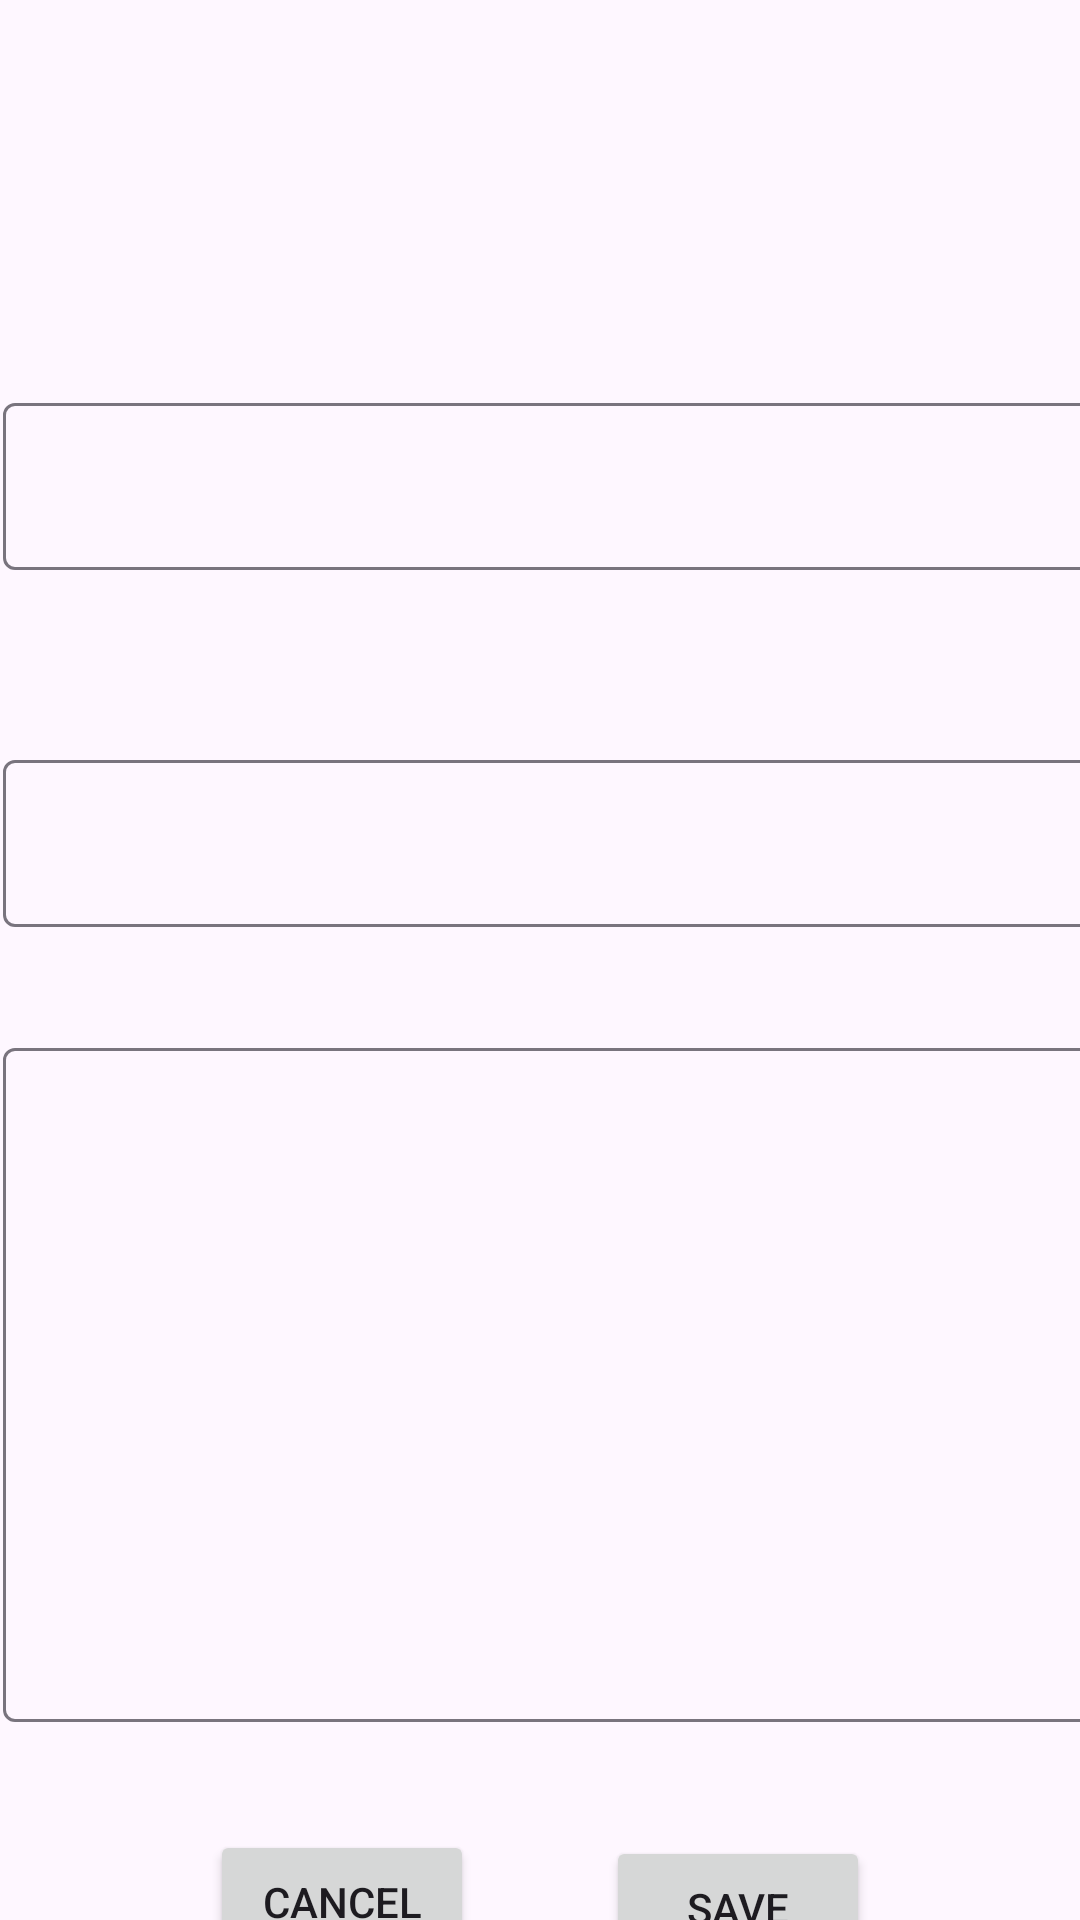

This screen was rendered from an Android layout file. Write that file and the resources it references.
<!-- AndroidManifest.xml: application theme Theme.Carforum -->
<!-- res/layout/activity_editpost.xml -->
<?xml version="1.0" encoding="utf-8"?>
<androidx.constraintlayout.widget.ConstraintLayout xmlns:android="http://schemas.android.com/apk/res/android"
    xmlns:app="http://schemas.android.com/apk/res-auto"
    xmlns:tools="http://schemas.android.com/tools"
    android:id="@+id/main"
    android:layout_width="match_parent"
    android:layout_height="match_parent"
    tools:context=".editpost">

    <com.google.android.material.textfield.TextInputLayout
        android:layout_width="409dp"
        android:layout_height="wrap_content"
        android:layout_marginStart="1dp"
        android:layout_marginTop="129dp"
        app:layout_constraintStart_toStartOf="parent"
        app:layout_constraintTop_toTopOf="parent">

        <com.google.android.material.textfield.TextInputEditText
            android:id="@+id/titleinput"
            android:layout_width="match_parent"
            android:layout_height="wrap_content" />
    </com.google.android.material.textfield.TextInputLayout>

    <com.google.android.material.textfield.TextInputLayout
        android:layout_width="409dp"
        android:layout_height="wrap_content"
        android:layout_marginStart="1dp"
        android:layout_marginTop="248dp"
        app:layout_constraintStart_toStartOf="parent"
        app:layout_constraintTop_toTopOf="parent">

        <com.google.android.material.textfield.TextInputEditText
            android:id="@+id/tagsinput"
            android:layout_width="match_parent"
            android:layout_height="wrap_content" />
    </com.google.android.material.textfield.TextInputLayout>

    <com.google.android.material.textfield.TextInputLayout
        android:layout_width="409dp"
        android:layout_height="230dp"
        android:layout_marginStart="1dp"
        android:layout_marginTop="344dp"
        app:layout_constraintStart_toStartOf="parent"
        app:layout_constraintTop_toTopOf="parent">

        <com.google.android.material.textfield.TextInputEditText
            android:id="@+id/contentinput"
            android:layout_width="match_parent"
            android:layout_height="match_parent" />
    </com.google.android.material.textfield.TextInputLayout>

    <Button
        android:id="@+id/cancelbtn2"
        android:layout_width="wrap_content"
        android:layout_height="wrap_content"
        android:layout_marginStart="70dp"
        android:layout_marginTop="610dp"
        android:text="Cancel"
        app:layout_constraintStart_toStartOf="parent"
        app:layout_constraintTop_toTopOf="parent" />

    <Button
        android:id="@+id/savebtn"
        android:layout_width="wrap_content"
        android:layout_height="wrap_content"
        android:layout_marginTop="612dp"
        android:layout_marginEnd="70dp"
        android:text="Save"
        app:layout_constraintEnd_toEndOf="parent"
        app:layout_constraintTop_toTopOf="parent" />
</androidx.constraintlayout.widget.ConstraintLayout>
<!-- resources referenced by this layout -->
<resources>
  <style name="Theme.Carforum" parent="Base.Theme.Carforum" />
  <style name="Base.Theme.Carforum" parent="Theme.Material3.DayNight.NoActionBar">
          
          
      </style>
</resources>
